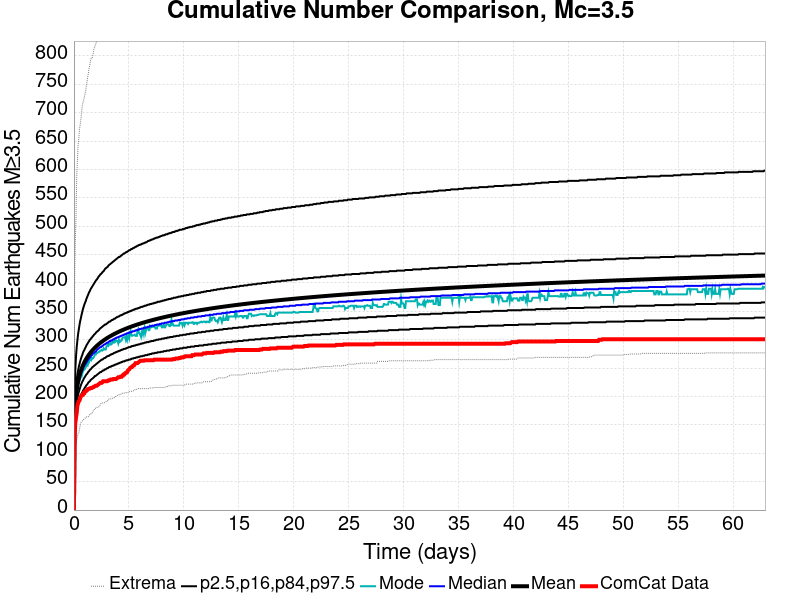

Values plotted in this chart, from the file beside it:
Time (days), ComCat Data, Simulation Mean, Simulation Median, Simulation Mode, Simulation Minimum, Simulation Maximum, 2.5 %-ile, 16 %-ile, 84 %-ile, 97.5 %-ile
0.0, 0.0, 0.0, 0.0, 0.0, 0.0, 0.0, 0.0, 0.0, 0.0, 0.0
0.06295, 132.0, 160.9, 159.0, 156.0, 94.0, 407.0, 131.0, 144.0, 176.0, 211.0
0.1259, 154.0, 186.3, 183.0, 178.0, 106.0, 476.0, 152.0, 167.0, 203.0, 248.0
0.1889, 163.0, 201.1, 197.0, 194.0, 118.0, 516.0, 165.0, 180.0, 219.0, 271.0
0.2518, 171.0, 211.7, 207.0, 203.0, 125.0, 588.0, 174.0, 190.0, 230.0, 287.0
0.3148, 184.0, 219.8, 215.0, 211.0, 130.0, 614.0, 181.0, 197.0, 239.0, 299.0
0.3777, 188.0, 226.5, 222.0, 217.0, 134.0, 643.0, 186.0, 203.0, 246.0, 310.0
0.4407, 192.0, 232.2, 227.0, 225.0, 136.0, 654.0, 191.0, 208.0, 252.0, 318.0
0.5036, 193.0, 237.1, 232.0, 227.0, 142.0, 670.0, 195.0, 212.0, 257.0, 326.0
0.5666, 197.0, 241.4, 236.0, 231.0, 149.0, 679.0, 199.0, 216.0, 262.0, 333.0
0.6295, 200.0, 245.3, 240.0, 235.0, 154.0, 688.0, 202.0, 220.0, 266.0, 338.0
0.6925, 202.0, 248.8, 243.0, 235.0, 156.0, 700.0, 205.0, 223.0, 270.0, 344.0
0.7554, 203.0, 252, 246.0, 240.0, 157.0, 712.0, 207.0, 226.0, 273.0, 349.0
0.8184, 203.0, 255, 249.0, 245.0, 158.0, 718.0, 210.0, 228.0, 277.0, 354.0
0.8813, 206.0, 257.7, 252.0, 246.0, 160.0, 722.0, 212.0, 231.0, 280.0, 358.0
0.9443, 206.0, 260.2, 254.0, 248.0, 161.0, 727.0, 214.0, 233.0, 282.0, 362.0
1.007, 209.0, 262.6, 256.0, 249.0, 162.0, 734.0, 216.0, 235.0, 285.0, 365.0
1.07, 209.0, 264.8, 258.0, 252.0, 162.0, 739.0, 218.0, 237.0, 287.0, 368.0
1.133, 210.0, 266.9, 260.0, 253.0, 164.0, 748.0, 220.0, 239.0, 290.0, 372.0
1.196, 211.0, 268.9, 262.0, 258.0, 164.0, 756.0, 221.0, 240.0, 292.0, 375.0
1.259, 213.0, 270.8, 264.0, 256.0, 164.0, 764.0, 223.0, 242.0, 294.0, 378.0
1.322, 213.0, 272.6, 266.0, 262.0, 165.0, 771.0, 225.0, 244.0, 296.0, 381.0
1.385, 214.0, 274.3, 267.0, 261.0, 167.0, 780.0, 226.0, 245.0, 298.0, 384.0
1.448, 214.0, 276, 269.0, 268.0, 169.0, 784.0, 227.0, 247.0, 300.0, 386.0
1.511, 215.0, 277.5, 270.0, 265.0, 169.0, 792.0, 229.0, 248.0, 301.0, 389.0
1.574, 215.0, 279, 272.0, 264.0, 170.0, 796.0, 230.0, 249.0, 303.0, 391.0
1.637, 215.0, 280.5, 273.0, 268.0, 170.0, 796.0, 231.0, 251.0, 304.0, 393.0
1.7, 216.0, 281.9, 275.0, 267.0, 173.0, 799.0, 232.0, 252.0, 306.0, 395.0
1.763, 217.0, 283.2, 276.0, 268.0, 175.0, 806.0, 233.0, 253.0, 307.0, 397.0
1.826, 217.0, 284.5, 277.0, 270.0, 176.0, 813.0, 234.0, 254.0, 309.0, 399.0
1.889, 218.0, 285.8, 278.0, 273.0, 179.0, 816.0, 236.0, 255.0, 310.0, 401.0
1.951, 219.0, 287, 279.0, 277.0, 179.0, 820.0, 236.0, 256.0, 311.0, 403.0
2.014, 219.0, 288.1, 280.0, 275.0, 181.0, 822.0, 237.0, 257.0, 313.0, 405.0
2.077, 219.0, 289.3, 282.0, 277.0, 181.0, 830.0, 238.0, 258.0, 314.0, 406.0
2.14, 220.0, 290.4, 283.0, 277.0, 181.0, 833.0, 239.0, 259.0, 315.0, 408.0
2.203, 221.0, 291.4, 284.0, 278.0, 181.0, 835.0, 240.0, 260.0, 316.0, 410.0
2.266, 222.0, 292.5, 285.0, 279.0, 182.0, 836.0, 241.0, 261.0, 317.0, 412.0
2.329, 223.0, 293.5, 286.0, 279.0, 184.0, 836.0, 242.0, 262.0, 319.0, 413.0
2.392, 224.0, 294.5, 287.0, 281.0, 185.0, 841.0, 243.0, 263.0, 320.0, 415.0
2.455, 224.0, 295.4, 287.0, 281.0, 188.0, 844.0, 243.0, 264.0, 321.0, 416.0
2.518, 224.0, 296.4, 288.0, 282.0, 188.0, 847.0, 244.0, 265.0, 322.0, 417.0
2.581, 225.0, 297.3, 289.0, 281.0, 188.0, 849.0, 245.0, 265.0, 323.0, 419.0
2.644, 227.0, 298.2, 290.0, 282.0, 189.0, 849.0, 246.0, 266.0, 324.0, 420.0
2.707, 227.0, 299, 291.0, 285.0, 189.0, 853.0, 246.0, 267.0, 325.0, 421.0
2.77, 227.0, 299.9, 292.0, 283.0, 189.0, 857.0, 247.0, 268.0, 326.0, 423.0
2.833, 227.0, 300.7, 292.0, 283.0, 190.0, 858.0, 248.0, 268.0, 327.0, 425.0
2.896, 227.0, 301.5, 293.0, 283.0, 190.0, 862.0, 248.0, 269.0, 327.0, 426.0
2.959, 227.0, 302.3, 294.0, 288.0, 192.0, 865.0, 249.0, 270.0, 328.0, 427.0
3.022, 227.0, 303.1, 295.0, 289.0, 192.0, 866.0, 250.0, 271.0, 329.0, 428.0
3.085, 228.0, 303.9, 295.0, 292.0, 193.0, 868.0, 250.0, 271.0, 330.0, 429.0
3.148, 228.0, 304.6, 296.0, 290.0, 195.0, 870.0, 251.0, 272.0, 331.0, 431.0
3.211, 229.0, 305.3, 297.0, 293.0, 196.0, 872.0, 252.0, 272.0, 332.0, 432.0
3.273, 229.0, 306, 298.0, 292.0, 196.0, 872.0, 252.0, 273.0, 332.0, 433.0
3.336, 230.0, 306.7, 298.0, 294.0, 196.0, 873.0, 253.0, 274.0, 333.0, 434.0
3.399, 230.0, 307.4, 299.0, 292.0, 196.0, 878.0, 253.0, 274.0, 334.0, 435.0
3.462, 230.0, 308.1, 299.0, 293.0, 197.0, 880.0, 254.0, 275.0, 335.0, 436.0
3.525, 230.0, 308.8, 300.0, 297.0, 197.0, 880.0, 254.0, 275.0, 335.0, 437.0
3.588, 231.0, 309.4, 301.0, 295.0, 197.0, 880.0, 255.0, 276.0, 336.0, 438.0
3.651, 231.0, 310.1, 301.0, 295.0, 198.0, 880.0, 255.0, 277.0, 337.0, 439.0
3.714, 231.0, 310.7, 302.0, 299.0, 199.0, 881.0, 256.0, 277.0, 337.0, 440.0
... 940 more rows
